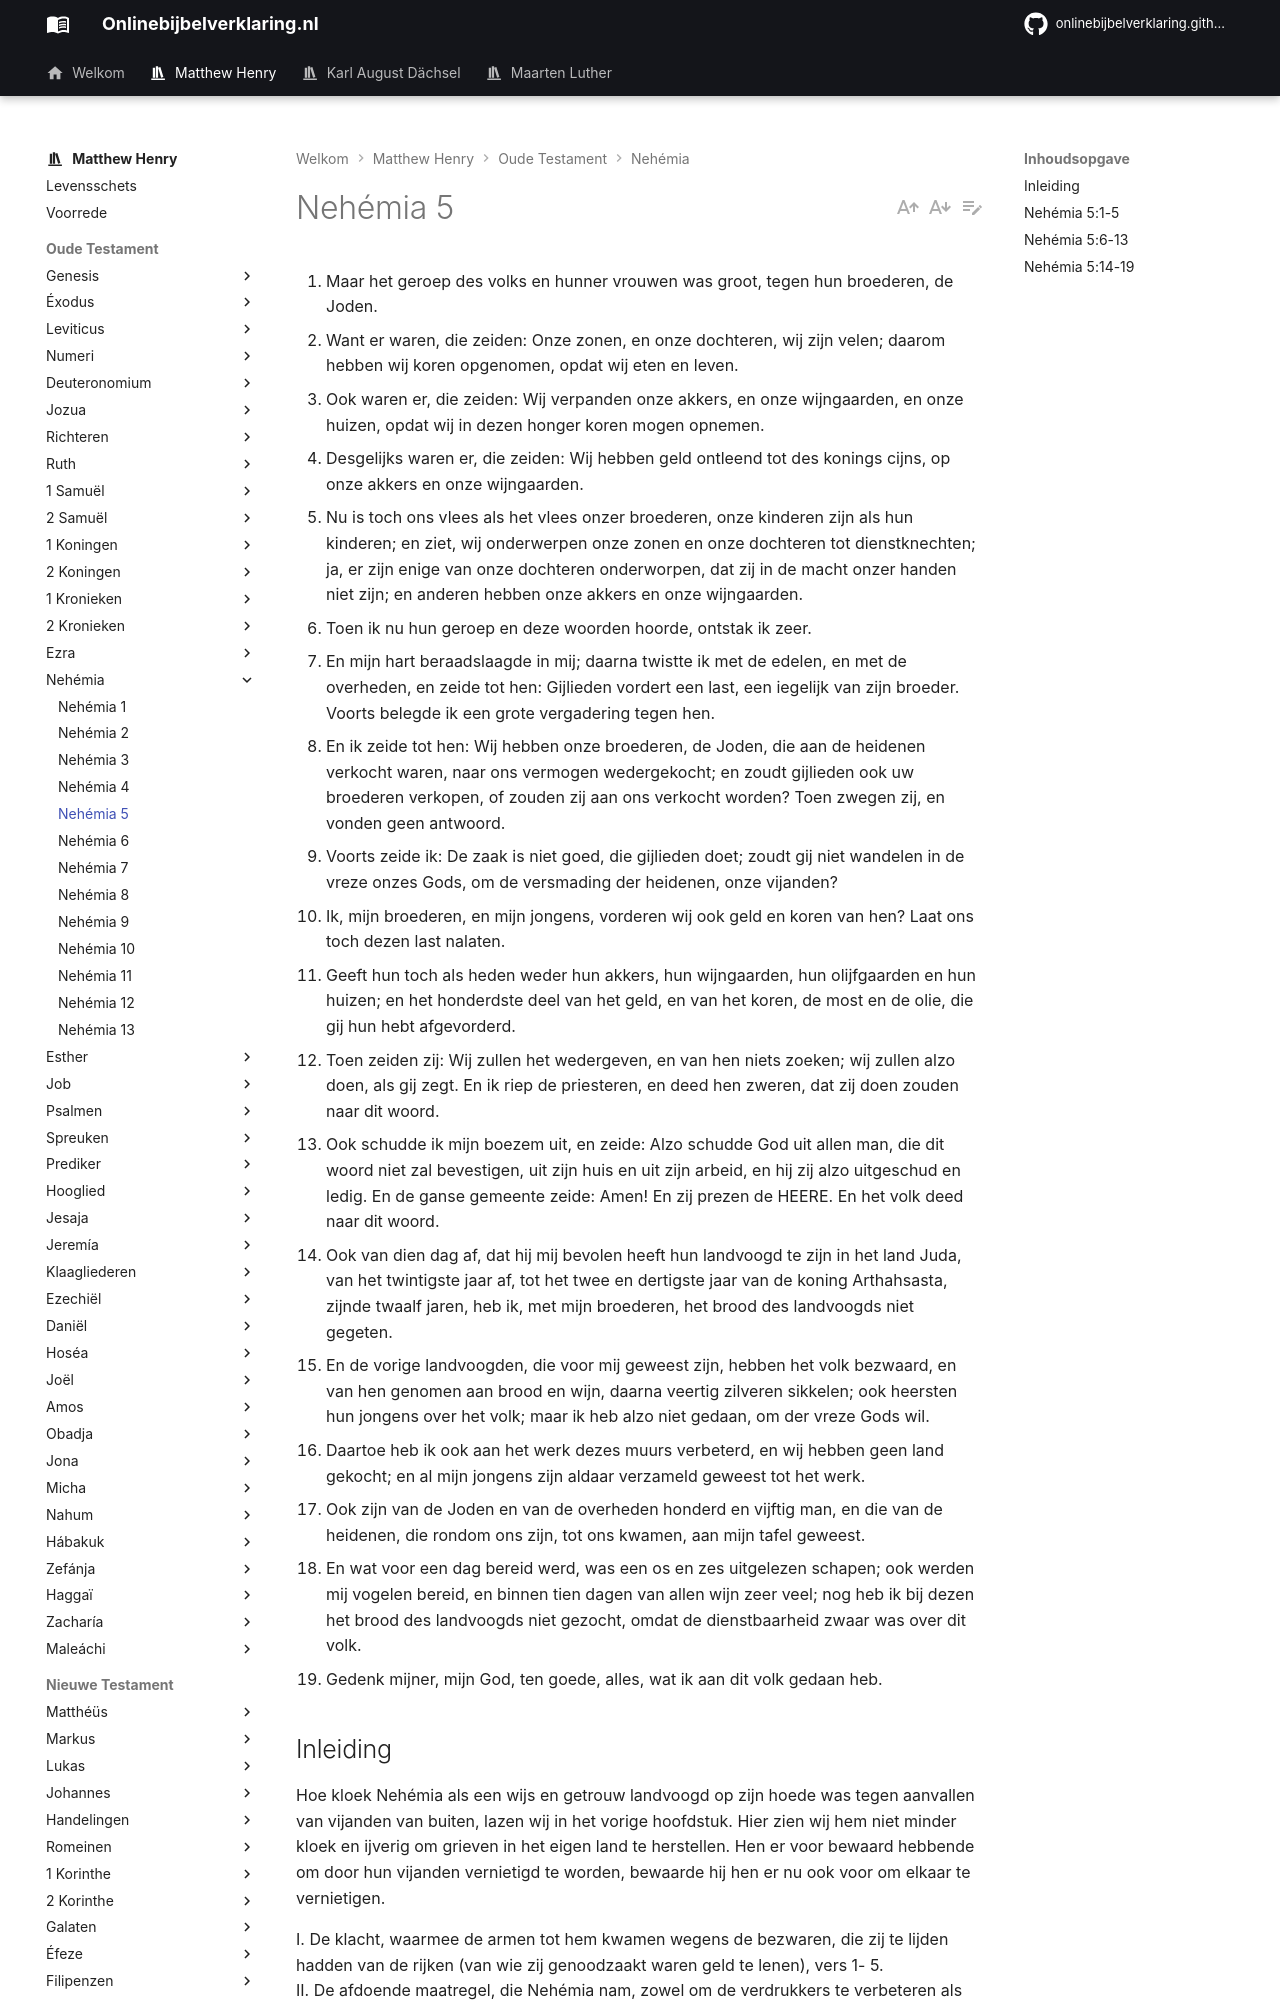

repository: onlinebijbelverklaring/dev-preview · page: matthewhenry/Nehemia/Nehemia5/index.html · generator: mkdocs

1. Maar het geroep des volks en hunner vrouwen was groot, tegen hun broederen, de Joden. 
2. Want er waren, die zeiden: Onze zonen, en onze dochteren, wij zijn velen; daarom hebben wij koren opgenomen, opdat wij eten en leven. 
3. Ook waren er, die zeiden: Wij verpanden onze akkers, en onze wijngaarden, en onze huizen, opdat wij in dezen honger koren mogen opnemen. 
4. Desgelijks waren er, die zeiden: Wij hebben geld ontleend tot des konings cijns, op onze akkers en onze wijngaarden. 
5. Nu is toch ons vlees als het vlees onzer broederen, onze kinderen zijn als hun kinderen; en ziet, wij onderwerpen onze zonen en onze dochteren tot dienstknechten; ja, er zijn enige van onze dochteren onderworpen, dat zij in de macht onzer handen niet zijn; en anderen hebben onze akkers en onze wijngaarden. 
6. Toen ik nu hun geroep en deze woorden hoorde, ontstak ik zeer. 
7. En mijn hart beraadslaagde in mij; daarna twistte ik met de edelen, en met de overheden, en zeide tot hen: Gijlieden vordert een last, een iegelijk van zijn broeder. Voorts belegde ik een grote vergadering tegen hen. 
8. En ik zeide tot hen: Wij hebben onze broederen, de Joden, die aan de heidenen verkocht waren, naar ons vermogen wedergekocht; en zoudt gijlieden ook uw broederen verkopen, of zouden zij aan ons verkocht worden? Toen zwegen zij, en vonden geen antwoord. 
9. Voorts zeide ik: De zaak is niet goed, die gijlieden doet; zoudt gij niet wandelen in de vreze onzes Gods, om de versmading der heidenen, onze vijanden? 
10. Ik, mijn broederen, en mijn jongens, vorderen wij ook geld en koren van hen? Laat ons toch dezen last nalaten. 
11. Geeft hun toch als heden weder hun akkers, hun wijngaarden, hun olijfgaarden en hun huizen; en het honderdste deel van het geld, en van het koren, de most en de olie, die gij hun hebt afgevorderd. 
12. Toen zeiden zij: Wij zullen het wedergeven, en van hen niets zoeken; wij zullen alzo doen, als gij zegt. En ik riep de priesteren, en deed hen zweren, dat zij doen zouden naar dit woord. 
13. Ook schudde ik mijn boezem uit, en zeide: Alzo schudde God uit allen man, die dit woord niet zal bevestigen, uit zijn huis en uit zijn arbeid, en hij zij alzo uitgeschud en ledig. En de ganse gemeente zeide: Amen! En zij prezen de HEERE. En het volk deed naar dit woord. 
14. Ook van dien dag af, dat hij mij bevolen heeft hun landvoogd te zijn in het land Juda, van het twintigste jaar af, tot het twee en dertigste jaar van de koning Arthahsasta, zijnde twaalf jaren, heb ik, met mijn broederen, het brood des landvoogds niet gegeten. 
15. En de vorige landvoogden, die voor mij geweest zijn, hebben het volk bezwaard, en van hen genomen aan brood en wijn, daarna veertig zilveren sikkelen; ook heersten hun jongens over het volk; maar ik heb alzo niet gedaan, om der vreze Gods wil. 
16. Daartoe heb ik ook aan het werk dezes muurs verbeterd, en wij hebben geen land gekocht; en al mijn jongens zijn aldaar verzameld geweest tot het werk. 
17. Ook zijn van de Joden en van de overheden honderd en vijftig man, en die van de heidenen, die rondom ons zijn, tot ons kwamen, aan mijn tafel geweest. 
18. En wat voor een dag bereid werd, was een os en zes uitgelezen schapen; ook werden mij vogelen bereid, en binnen tien dagen van allen wijn zeer veel; nog heb ik bij dezen het brood des landvoogds niet gezocht, omdat de dienstbaarheid zwaar was over dit volk. 
19. Gedenk mijner, mijn God, ten goede, alles, wat ik aan dit volk gedaan heb. 

## Inleiding

Hoe kloek Nehémia als een wijs en getrouw landvoogd op zijn hoede was tegen aanvallen van vijanden van buiten, lazen wij in het vorige hoofdstuk. Hier zien wij hem niet minder kloek en ijverig om grieven in het eigen land te herstellen. Hen er voor bewaard hebbende om door hun vijanden vernietigd te worden, bewaarde hij hen er nu ook voor om elkaar te vernietigen.

I. De klacht, waarmee de armen tot hem kwamen wegens de bezwaren, die zij te lijden hadden van de rijken (van wie zij genoodzaakt waren geld te lenen), vers 1- 5.  
II. De afdoende maatregel, die Nehémia nam, zowel om de verdrukkers te verbeteren als om aan de verdrukten verlichting te bezorgen, vers 6-13. Het goede voorbeeld dat hijzelf, als landvoogd, gaf van mededogen te betonen vers 14-19.
